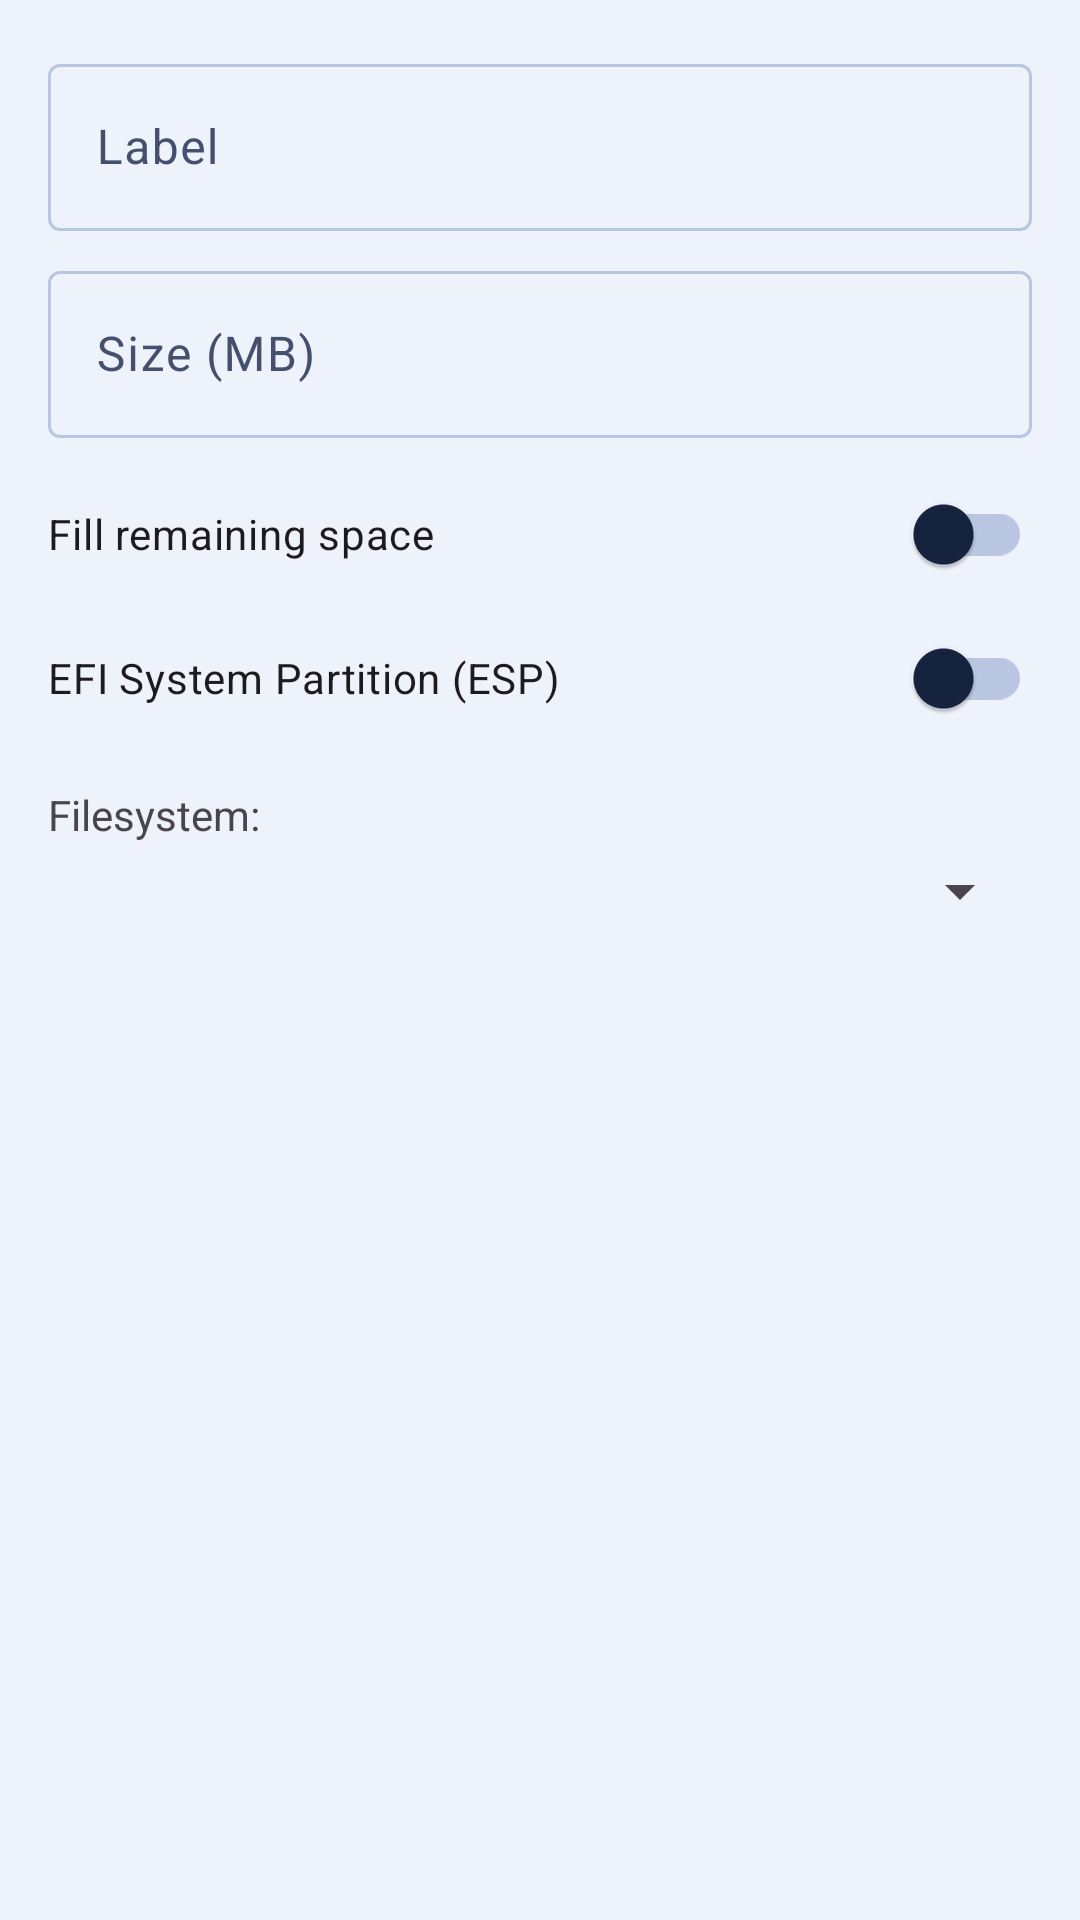

Write the Android layout XML for this screen, with the resource values it uses.
<!-- AndroidManifest.xml: application theme Theme.USBooter -->
<!-- res/layout/dialog_partition_edit.xml -->
<?xml version="1.0" encoding="utf-8"?>
<LinearLayout xmlns:android="http://schemas.android.com/apk/res/android"
    android:layout_width="match_parent"
    android:layout_height="wrap_content"
    android:orientation="vertical"
    android:padding="16dp">

    <com.google.android.material.textfield.TextInputLayout
        android:layout_width="match_parent"
        android:layout_height="wrap_content"
        android:hint="@string/hint_label"
        android:layout_marginBottom="8dp">
        <com.google.android.material.textfield.TextInputEditText
            android:id="@+id/partition_label"
            android:layout_width="match_parent"
            android:layout_height="wrap_content"
            android:inputType="text"
            android:maxLength="11" />
    </com.google.android.material.textfield.TextInputLayout>

    <com.google.android.material.textfield.TextInputLayout
        android:id="@+id/size_input_layout"
        android:layout_width="match_parent"
        android:layout_height="wrap_content"
        android:hint="@string/hint_size_mb"
        android:layout_marginBottom="8dp">
        <com.google.android.material.textfield.TextInputEditText
            android:id="@+id/partition_size"
            android:layout_width="match_parent"
            android:layout_height="wrap_content"
            android:inputType="number" />
    </com.google.android.material.textfield.TextInputLayout>

    <com.google.android.material.textview.MaterialTextView
        android:id="@+id/fill_size_hint"
        android:layout_width="match_parent"
        android:layout_height="wrap_content"
        android:text="@string/fill_remaining_note"
        android:textSize="12sp"
        android:alpha="0.7"
        android:layout_marginBottom="8dp"
        android:visibility="gone" />

    <com.google.android.material.switchmaterial.SwitchMaterial
        android:id="@+id/fill_remaining_switch"
        android:layout_width="match_parent"
        android:layout_height="wrap_content"
        android:text="@string/fill_remaining" />

    <com.google.android.material.switchmaterial.SwitchMaterial
        android:id="@+id/esp_switch"
        android:layout_width="match_parent"
        android:layout_height="wrap_content"
        android:text="@string/esp_label"
        android:layout_marginBottom="12dp" />

    <com.google.android.material.textview.MaterialTextView
        android:layout_width="wrap_content"
        android:layout_height="wrap_content"
        android:text="@string/filesystem_colon"
        android:layout_marginBottom="4dp" />

    <Spinner
        android:id="@+id/filesystem_spinner"
        android:layout_width="match_parent"
        android:layout_height="wrap_content" />
</LinearLayout>
<!-- resources referenced by this layout -->
<resources>
  <string name="esp_label">EFI System Partition (ESP)</string>
  <string name="filesystem_colon">Filesystem:</string>
  <string name="fill_remaining">Fill remaining space</string>
  <string name="fill_remaining_note">This partition will use all remaining space</string>
  <string name="hint_label">Label</string>
  <string name="hint_size_mb">Size (MB)</string>
  <style name="Theme.USBooter" parent="Theme.Material3.DayNight.NoActionBar">
          <item name="android:statusBarColor">#000000</item>
          <item name="android:windowLightStatusBar">true</item>
          <item name="colorPrimary">@color/brand_primary</item>
          <item name="colorOnPrimary">@color/brand_on_primary</item>
          <item name="colorPrimaryContainer">@color/brand_primary_container</item>
          <item name="colorOnPrimaryContainer">@color/brand_on_primary_container</item>
  
          <item name="colorSecondary">@color/brand_secondary</item>
          <item name="colorOnSecondary">@color/brand_on_secondary</item>
  
          <item name="colorSurface">@color/surface</item>
          <item name="colorOnSurface">@color/on_surface</item>
          <item name="colorSurfaceVariant">@color/surface_variant</item>
          <item name="colorOnSurfaceVariant">@color/on_surface_variant</item>
          <item name="android:colorBackground">@color/background</item>
          <item name="colorOnBackground">@color/on_background</item>
          <item name="colorOutline">@color/outline</item>
  
          <item name="colorError">@color/error</item>
          <item name="colorOnError">@color/on_error</item>
          <item name="colorErrorContainer">@color/error_container</item>
          <item name="colorOnErrorContainer">@color/on_error_container</item>
  
          <item name="materialCardViewStyle">@style/Widget.USBooter.Card</item>
      </style>
  <color name="brand_primary">#C4571F</color>
  <color name="brand_on_primary">#FFFFFF</color>
  <color name="brand_primary_container">#FFDBC2</color>
  <color name="brand_on_primary_container">#3A1400</color>
  <color name="brand_secondary">#3D5A99</color>
  <color name="brand_on_secondary">#FFFFFF</color>
  <color name="surface">#FFFFFF</color>
  <color name="on_surface">#16233F</color>
  <color name="surface_variant">#DCE4F5</color>
  <color name="on_surface_variant">#44506E</color>
  <color name="background">#EEF2FB</color>
  <color name="on_background">#16233F</color>
  <color name="outline">#B9C6E2</color>
  <color name="error">#A4152B</color>
  <color name="on_error">#FFFFFF</color>
  <color name="error_container">#FDECEE</color>
  <color name="on_error_container">#7A0E20</color>
  <style name="Widget.USBooter.Card" parent="Widget.Material3.CardView.Outlined">
          <item name="cardCornerRadius">10dp</item>
          <item name="strokeWidth">1.5dp</item>
          <item name="strokeColor">?attr/colorOutline</item>
          <item name="cardBackgroundColor">?attr/colorSurface</item>
          <item name="cardElevation">0dp</item>
      </style>
</resources>
